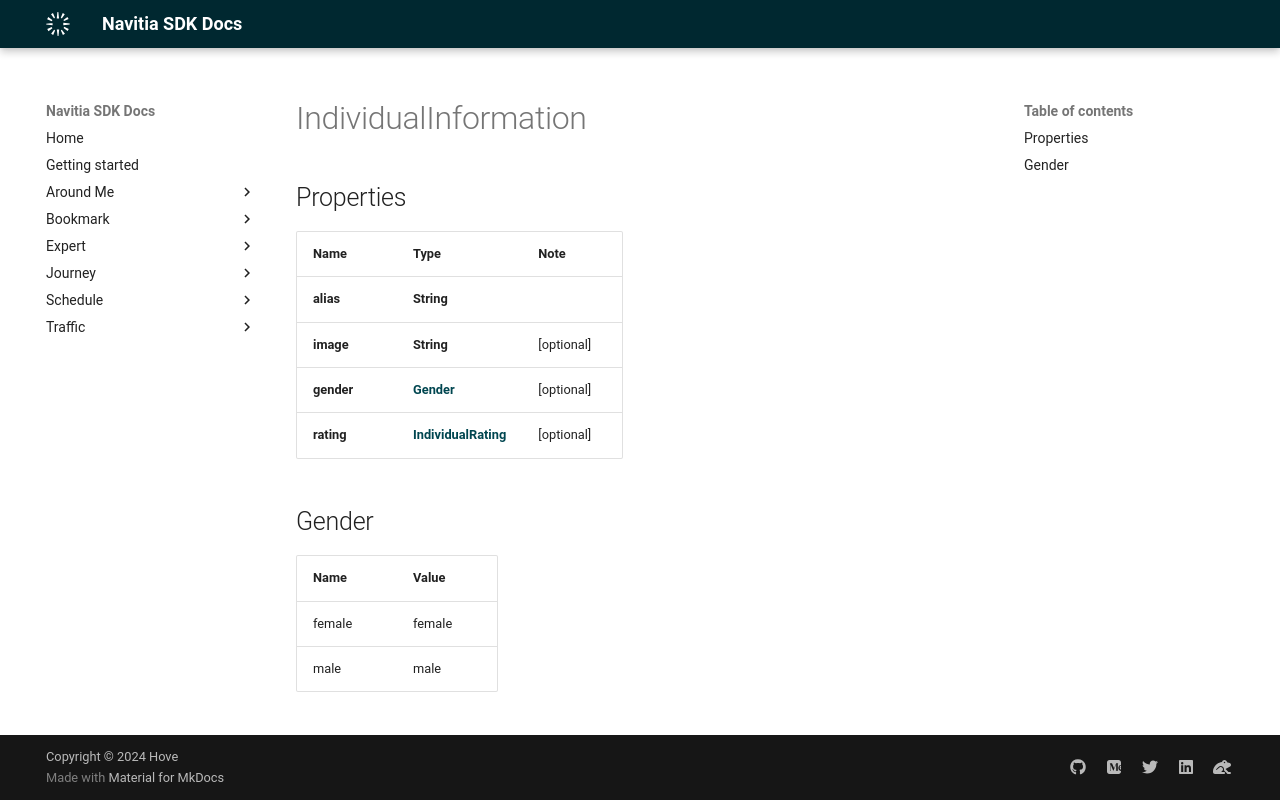

repository: hove-io/navitia_sdk_docs · page: expert/ios/model/IndividualInformation/index.html · generator: mkdocs


# IndividualInformation

## Properties

Name | Type | Note
---- | ---- | ----
**alias** | **String** | 
**image** | **String** | [optional] 
**gender** | [**Gender**](#Gender) | [optional] 
**rating** | [**IndividualRating**](IndividualRating.md) | [optional] 

## Gender

Name | Value
---- | -----
female | female
male | male
